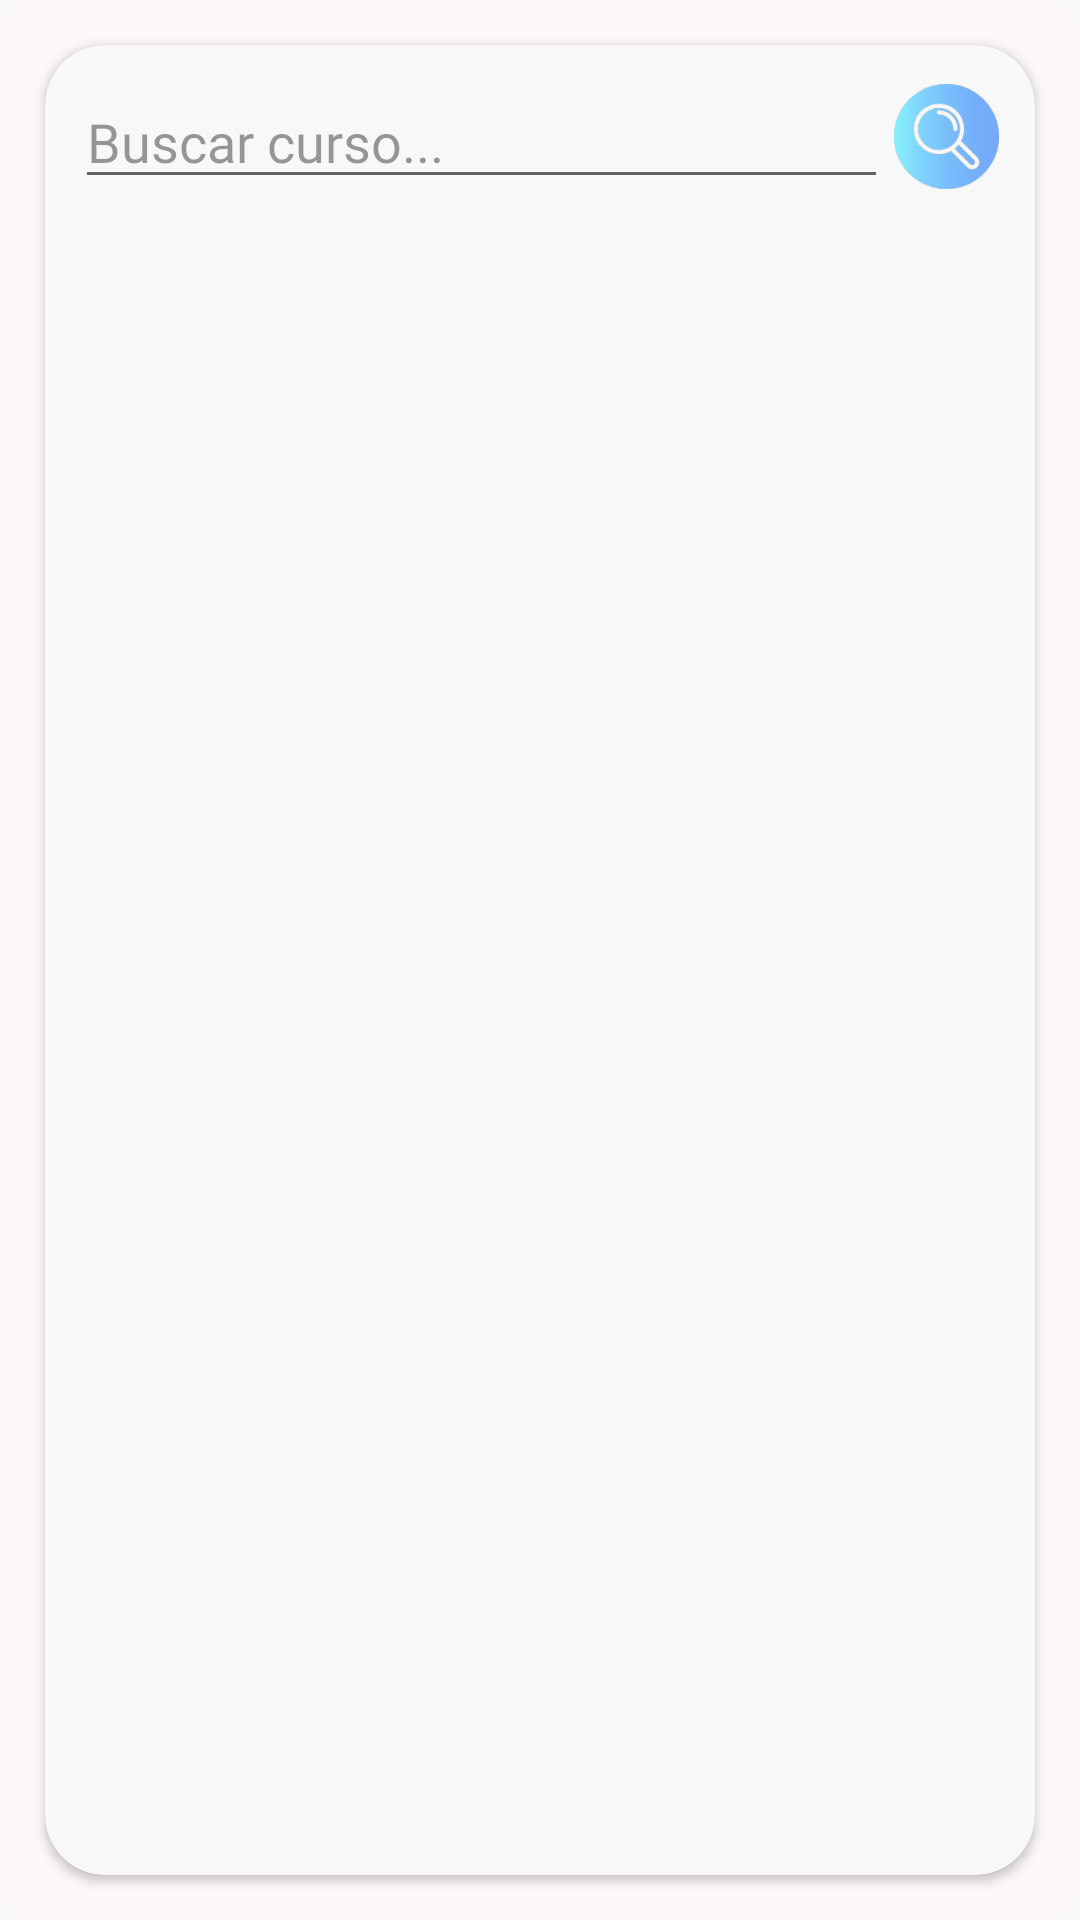

Produce the Android XML layout that renders to this screen, including the resource entries it uses.
<!-- AndroidManifest.xml: application theme Theme.EvaluacionAE -->
<!-- res/layout/activity_buscar_asignaturas.xml -->
<?xml version="1.0" encoding="utf-8"?>
<LinearLayout xmlns:android="http://schemas.android.com/apk/res/android"
    xmlns:app="http://schemas.android.com/apk/res-auto"
    xmlns:tools="http://schemas.android.com/tools"
    android:layout_width="match_parent"
    android:layout_height="match_parent"
    tools:context=".buscarAsignaturas">

    <LinearLayout
        android:layout_width="match_parent"
        android:layout_height="match_parent"
        android:orientation="vertical"
        android:background="@drawable/fondo_menu"
        >


        <androidx.cardview.widget.CardView
            android:layout_width="match_parent"
            android:layout_height="0dp"
            android:layout_margin="15dp"
            android:layout_weight="10"
            android:padding="20dp"
            app:cardCornerRadius="20dp"
            android:layout_gravity="center"
            android:backgroundTint="@color/white">

            <LinearLayout
                android:layout_width="match_parent"
                android:layout_height="wrap_content"
                android:orientation="vertical"
                >

                <LinearLayout
                    android:layout_width="match_parent"
                    android:layout_height="wrap_content"
                    android:layout_margin="10dp"
                    android:orientation="horizontal"
                    android:gravity="center"
                    android:backgroundTint="@color/white"
                    >
                    <EditText
                        android:layout_width="0dp"
                        android:layout_height="wrap_content"
                        android:layout_weight="7"
                        android:text="Buscar curso..."
                        android:fontFamily="@font/poppins_regular"
                        android:textColor="@color/black_overlay"
                        />
                    <ImageView
                        android:layout_width="0dp"
                        android:layout_height="35dp"
                        android:layout_weight="1"
                        android:layout_gravity="center"
                        android:src="@mipmap/buscacurso"
                        />
                </LinearLayout>

                <ScrollView
                    android:layout_width="match_parent"
                    android:layout_height="match_parent"
                    >
                    <androidx.recyclerview.widget.RecyclerView
                        android:id="@+id/rec_listasinaturas"
                        android:layout_width="match_parent"
                        android:layout_height="match_parent"
                        android:orientation="vertical"
                        >
                    </androidx.recyclerview.widget.RecyclerView>

                </ScrollView>
            </LinearLayout>
        </androidx.cardview.widget.CardView>
    </LinearLayout>
</LinearLayout>
<!-- resources referenced by this layout -->
<resources>
  <color name="black_overlay">#66000000</color>
  <color name="white">#F8F8F8</color>
  <!-- drawable fondo_menu (drawable) -->
  <?xml version="1.0" encoding="utf-8"?>
  <shape xmlns:android="http://schemas.android.com/apk/res/android">
      <solid
          android:color="#FDF8F8"
          />
      <corners android:radius="10dp"/>
  </shape>
  <!-- mipmap buscacurso: png bitmap (mipmap-hdpi, 7093 bytes) -->
  <style name="Theme.EvaluacionAE" parent="Theme.MaterialComponents.DayNight.NoActionBar.Bridge">
          
          <item name="colorPrimary">@color/green</item>
          <item name="colorPrimaryVariant">@color/green_accent</item>
          <item name="colorOnPrimary">@color/white</item>
          
      </style>
  <color name="green">#06CF67</color>
  <color name="green_accent">#0CA355</color>
</resources>
